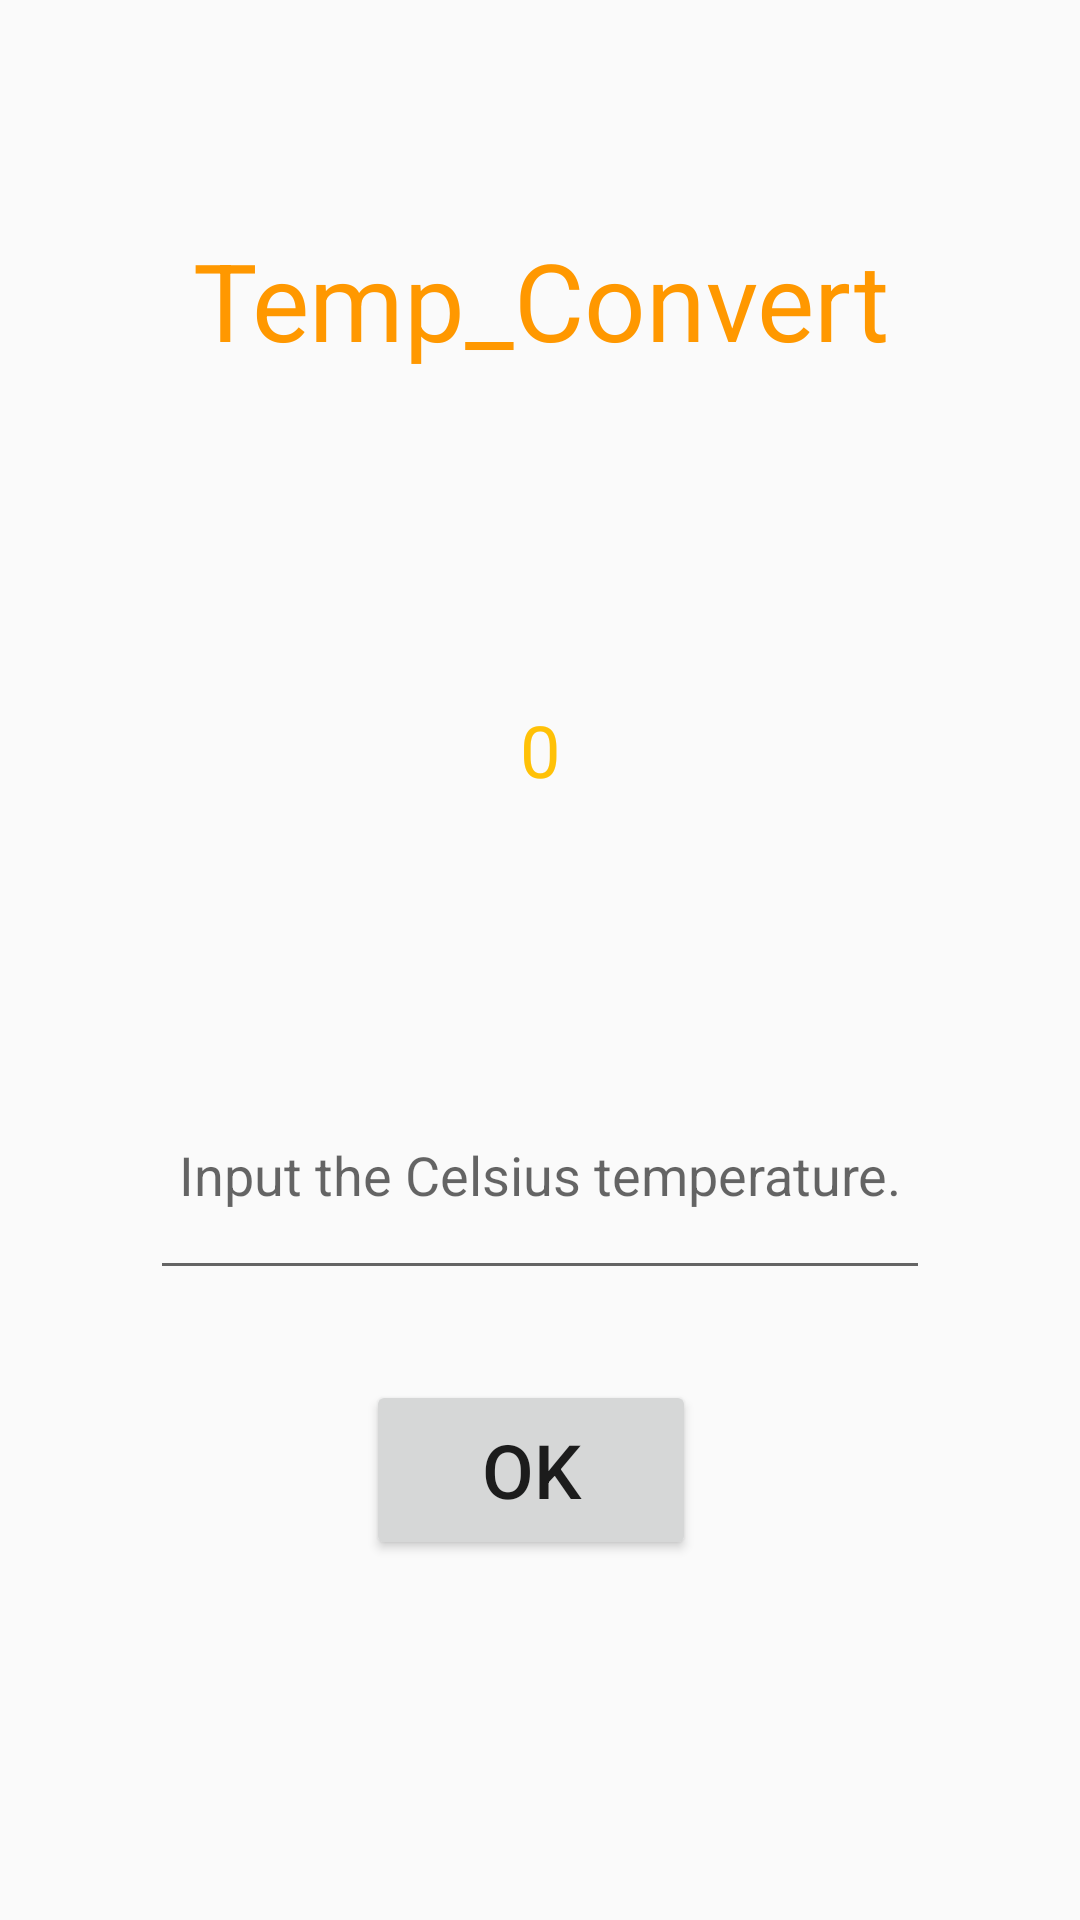

Layout XML and referenced resources for this Android screen:
<!-- AndroidManifest.xml: application theme AppTheme -->
<!-- res/layout/activity_temp.xml -->
<?xml version="1.0" encoding="utf-8"?>
<LinearLayout xmlns:android="http://schemas.android.com/apk/res/android"

xmlns:app="http://schemas.android.com/apk/res-auto"
xmlns:tools="http://schemas.android.com/4tools"
android:layout_width="match_parent"
android:layout_height="match_parent"
android:orientation="vertical"
android:padding="50dp"
tools:context=".temp">

<TextView
    android:id="@+id/tempname"
    android:layout_width="match_parent"
    android:layout_height="100dp"

    android:layout_marginBottom="60dp"
    android:gravity="center"
    android:text="@string/temp_convert"
    android:textColor="#FF9800"
    android:textSize="36sp"
    android:visibility="visible"
    tools:ignore="HardcodedText" />

<TextView
    android:id="@+id/textView2"
    android:layout_width="match_parent"
    android:layout_height="80dp"
    android:layout_marginBottom="60dp"
    android:gravity="center"
    android:text="@string/show"
    android:textColor="#FFC107"
    android:textSize="24sp"
    android:visibility="visible"
    tools:ignore="HardcodedText" />

<EditText
    android:id="@+id/inputText"
    android:layout_width="match_parent"
    android:layout_height="80dp"
    android:layout_marginBottom="30dp"
    android:ems="10"
    android:gravity="center"
    android:hint="@string/InputTemp"
    android:inputType="number"
    android:textSize="18sp" />

    <Button
        android:id="@+id/button"
        android:layout_width="110dp"
        android:layout_height="60dp"
        android:layout_marginStart="72dp"
        android:layout_marginLeft="72dp"
        android:text="@string/temp_btn"
        android:textSize="25sp" />


</LinearLayout>
<!-- resources referenced by this layout -->
<resources>
  <string name="InputTemp">Input the Celsius temperature.</string>
  <string name="show">0</string>
  <string name="temp_btn" translatable="false">OK</string>
  <string name="temp_convert">Temp_Convert</string>
  <style name="AppTheme" parent="Theme.AppCompat.Light.DarkActionBar">
          
          <item name="colorPrimary">@color/colorPrimary</item>
          <item name="colorPrimaryDark">@color/colorPrimaryDark</item>
          <item name="colorAccent">@color/colorAccent</item>
  
      </style>
  <color name="colorPrimary">#008577</color>
  <color name="colorPrimaryDark">#00574B</color>
  <color name="colorAccent">#D81B60</color>
</resources>
